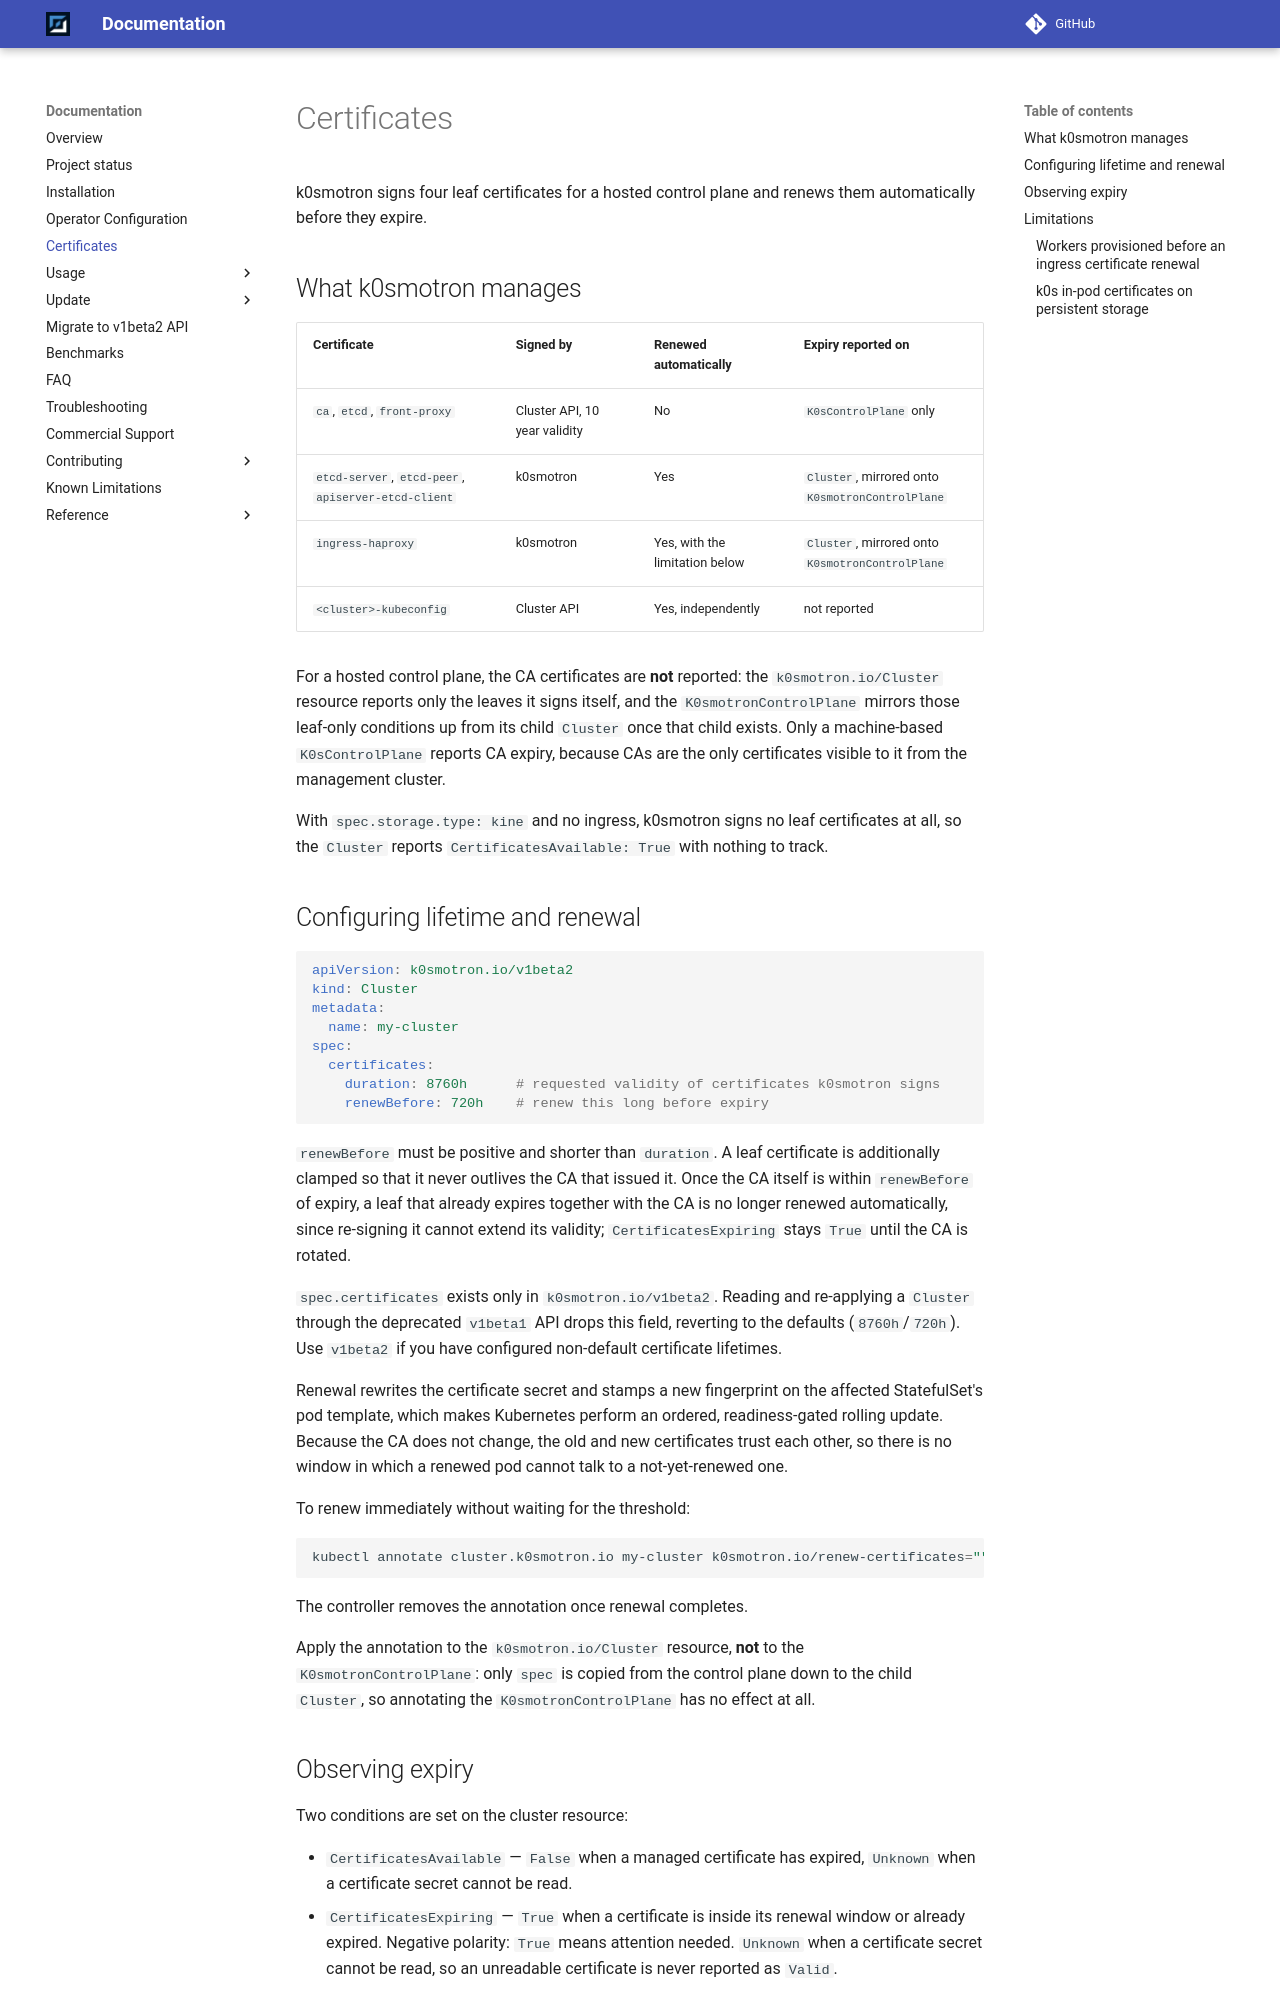

repository: k0sproject/k0smotron · page: head/certificates/index.html · generator: mkdocs

# Certificates

k0smotron signs four leaf certificates for a hosted control plane and renews
them automatically before they expire.

## What k0smotron manages

| Certificate | Signed by | Renewed automatically | Expiry reported on |
|---|---|---|---|
| `ca`, `etcd`, `front-proxy` | Cluster API, 10 year validity | No | `K0sControlPlane` only |
| `etcd-server`, `etcd-peer`, `apiserver-etcd-client` | k0smotron | Yes | `Cluster`, mirrored onto `K0smotronControlPlane` |
| `ingress-haproxy` | k0smotron | Yes, with the limitation below | `Cluster`, mirrored onto `K0smotronControlPlane` |
| `<cluster>-kubeconfig` | Cluster API | Yes, independently | not reported |

For a hosted control plane, the CA certificates are **not** reported: the
`k0smotron.io/Cluster` resource reports only the leaves it signs itself, and the
`K0smotronControlPlane` mirrors those leaf-only conditions up from its child
`Cluster` once that child exists. Only a machine-based `K0sControlPlane` reports
CA expiry, because CAs are the only certificates visible to it from the
management cluster.

With `spec.storage.type: kine` and no ingress, k0smotron signs no leaf
certificates at all, so the `Cluster` reports `CertificatesAvailable: True` with
nothing to track.

## Configuring lifetime and renewal

```yaml
apiVersion: k0smotron.io/v1beta2
kind: Cluster
metadata:
  name: my-cluster
spec:
  certificates:
    duration: 8760h      # requested validity of certificates k0smotron signs
    renewBefore: 720h    # renew this long before expiry
```

`renewBefore` must be positive and shorter than `duration`. A leaf certificate
is additionally clamped so that it never outlives the CA that issued it. Once
the CA itself is within `renewBefore` of expiry, a leaf that already expires
together with the CA is no longer renewed automatically, since re-signing it
cannot extend its validity; `CertificatesExpiring` stays `True` until the CA is
rotated.

`spec.certificates` exists only in `k0smotron.io/v1beta2`. Reading and
re-applying a `Cluster` through the deprecated `v1beta1` API drops this field,
reverting to the defaults (`8760h`/`720h`). Use `v1beta2` if you have
configured non-default certificate lifetimes.

Renewal rewrites the certificate secret and stamps a new fingerprint on the
affected StatefulSet's pod template, which makes Kubernetes perform an ordered,
readiness-gated rolling update. Because the CA does not change, the old and new
certificates trust each other, so there is no window in which a renewed pod
cannot talk to a not-yet-renewed one.

To renew immediately without waiting for the threshold:

```bash
kubectl annotate cluster.k0smotron.io my-cluster k0smotron.io/renew-certificates=""
```

The controller removes the annotation once renewal completes.

Apply the annotation to the `k0smotron.io/Cluster` resource, **not** to the
`K0smotronControlPlane`: only `spec` is copied from the control plane down to the
child `Cluster`, so annotating the `K0smotronControlPlane` has no effect at all.

## Observing expiry

Two conditions are set on the cluster resource:

- `CertificatesAvailable` — `False` when a managed certificate has expired,
  `Unknown` when a certificate secret cannot be read.
- `CertificatesExpiring` — `True` when a certificate is inside its renewal
  window or already expired. Negative polarity: `True` means attention needed.
  `Unknown` when a certificate secret cannot be read, so an unreadable
  certificate is never reported as `Valid`.

## Limitations
